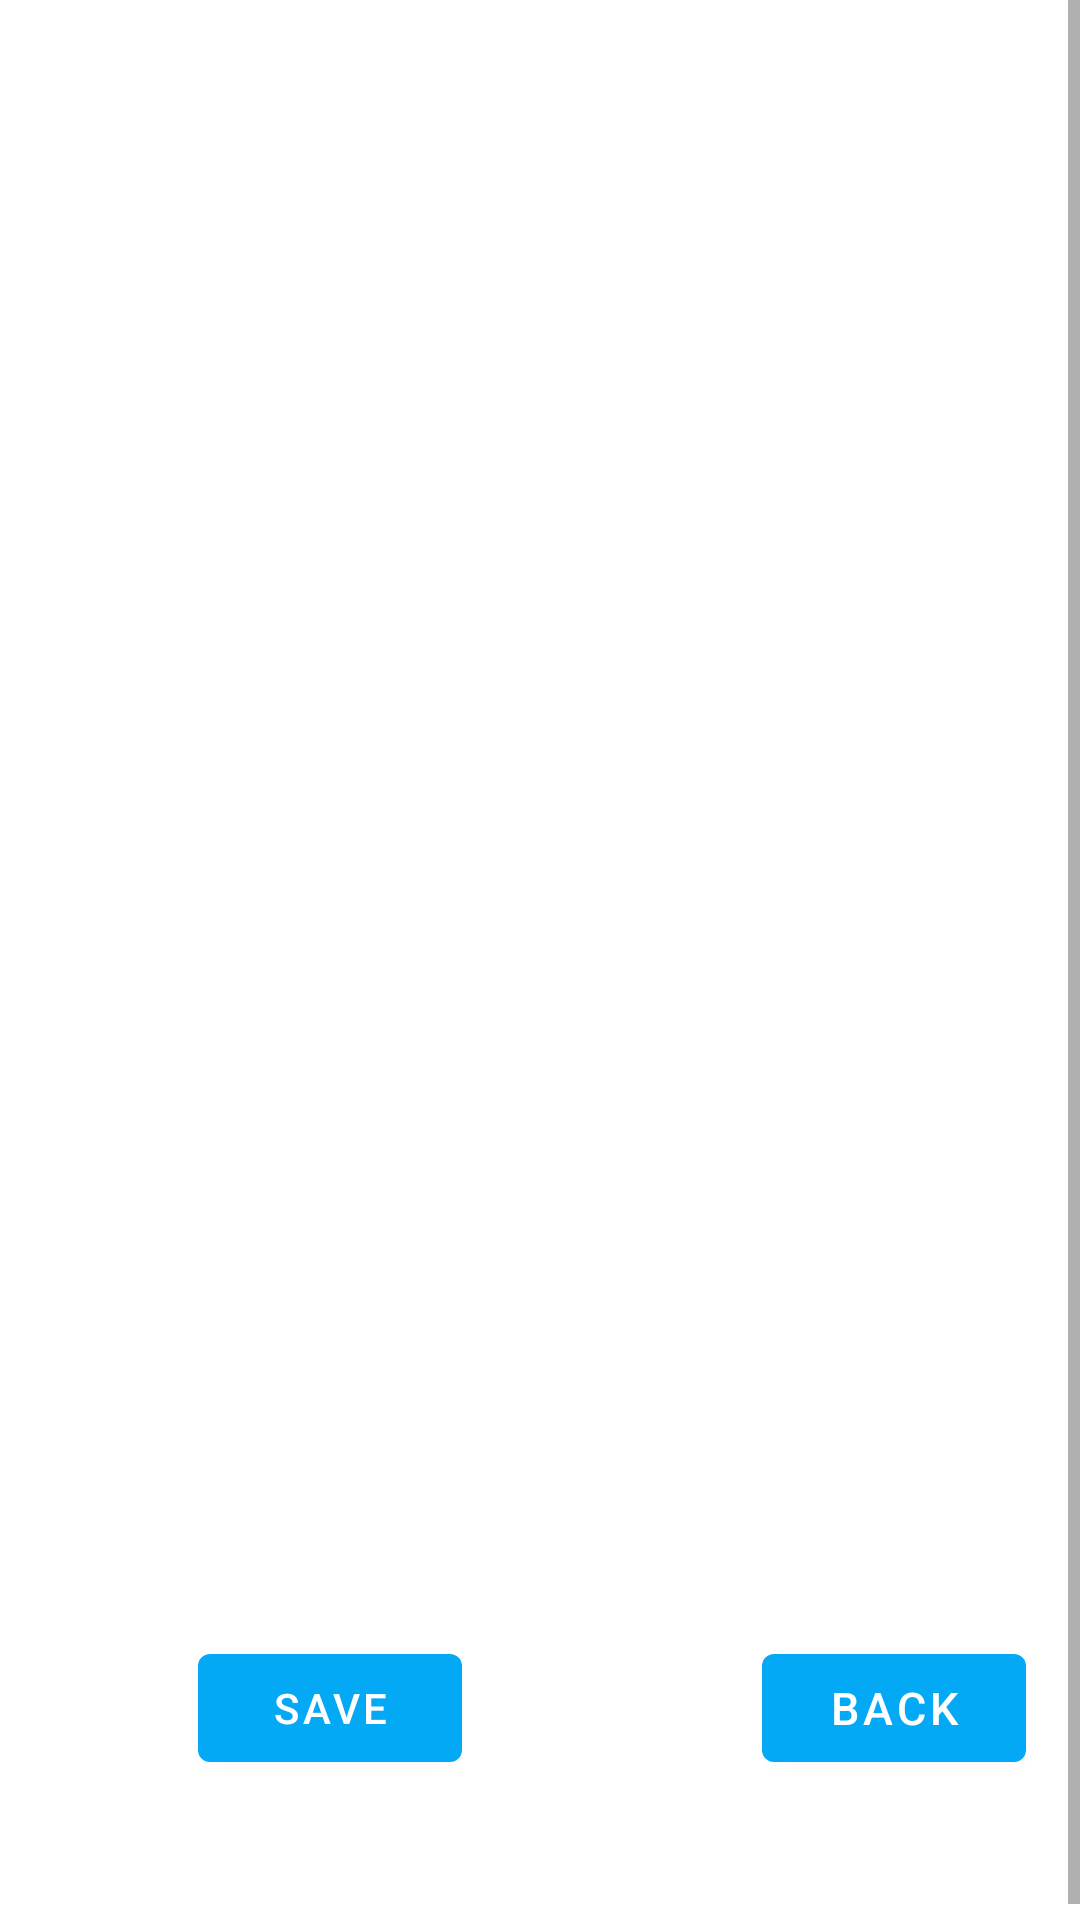

Write the Android layout XML for this screen, with the resource values it uses.
<!-- AndroidManifest.xml: application theme Theme.Ctc -->
<!-- res/layout/fragment_second.xml -->
<?xml version="1.0" encoding="utf-8"?>
<ScrollView xmlns:android="http://schemas.android.com/apk/res/android"
    xmlns:tools="http://schemas.android.com/tools"
    android:layout_width="match_parent"
    android:layout_height="match_parent"
    android:background="#fff"
    android:fillViewport="true"
    android:id="@+id/pdf"
    >





    <LinearLayout
        android:layout_width="match_parent"
        android:layout_height="match_parent"
        android:paddingLeft="16dp"
        android:paddingRight="16dp"
        android:orientation="vertical"
        android:id="@+id/SecondFragmentTag">


    <TextView
        android:id="@+id/calculationStringType"
        android:layout_width="match_parent"
        android:layout_height="wrap_content"
        android:textAlignment="center"
        android:textColor="#03A9F4"
        android:textSize="34sp"
        android:textStyle="bold" />














    <LinearLayout
        android:layout_width="match_parent"
        android:layout_height="500dp"
        android:orientation="horizontal">


        <TextView
            android:id="@+id/calculatedas"
            android:layout_width="match_parent"
            android:layout_height="match_parent"
            android:layout_weight="1" />
    </LinearLayout>


    <RelativeLayout
        android:layout_width="match_parent"
        android:layout_height="100dp"
        android:orientation="horizontal">

        <Button
            android:id="@+id/button_second"
            android:layout_width="wrap_content"
            android:layout_height="wrap_content"
            android:layout_weight="1"
            android:textSize="15sp"
            android:layout_marginLeft="50dp"
            android:layout_toRightOf="@id/savebtn"
            android:text="Back" />








                <Button
            android:id="@+id/savebtn"
            android:layout_width="wrap_content"
            android:layout_height="wrap_content"
            android:layout_weight="1"
                    android:layout_marginLeft="50dp"
                    android:layout_marginRight="50dp"
            android:text="Save"/>
    </RelativeLayout>
    </LinearLayout>
</ScrollView>
<!-- resources referenced by this layout -->
<resources>
  <style name="Theme.Ctc" parent="Theme.MaterialComponents.DayNight.DarkActionBar">
          
          <item name="colorPrimary">#03A9F4</item>
          <item name="colorPrimaryVariant">#03A9F4</item>
          <item name="colorOnPrimary">@color/white</item>
          
          <item name="colorSecondary">@color/teal_200</item>
          <item name="colorSecondaryVariant">@color/teal_700</item>
          <item name="colorOnSecondary">@color/black</item>
          
          <item name="android:statusBarColor">?attr/colorPrimaryVariant</item>
          
      </style>
  <!-- not gathered from this repository: default colours our renderer supplied (Android Studio template values) -->
  <color name="teal_200">#FF03DAC5</color>
  <color name="teal_700">#FF018786</color>
  <color name="black">#FF000000</color>
  <color name="white">#FFFFFFFF</color>
</resources>
